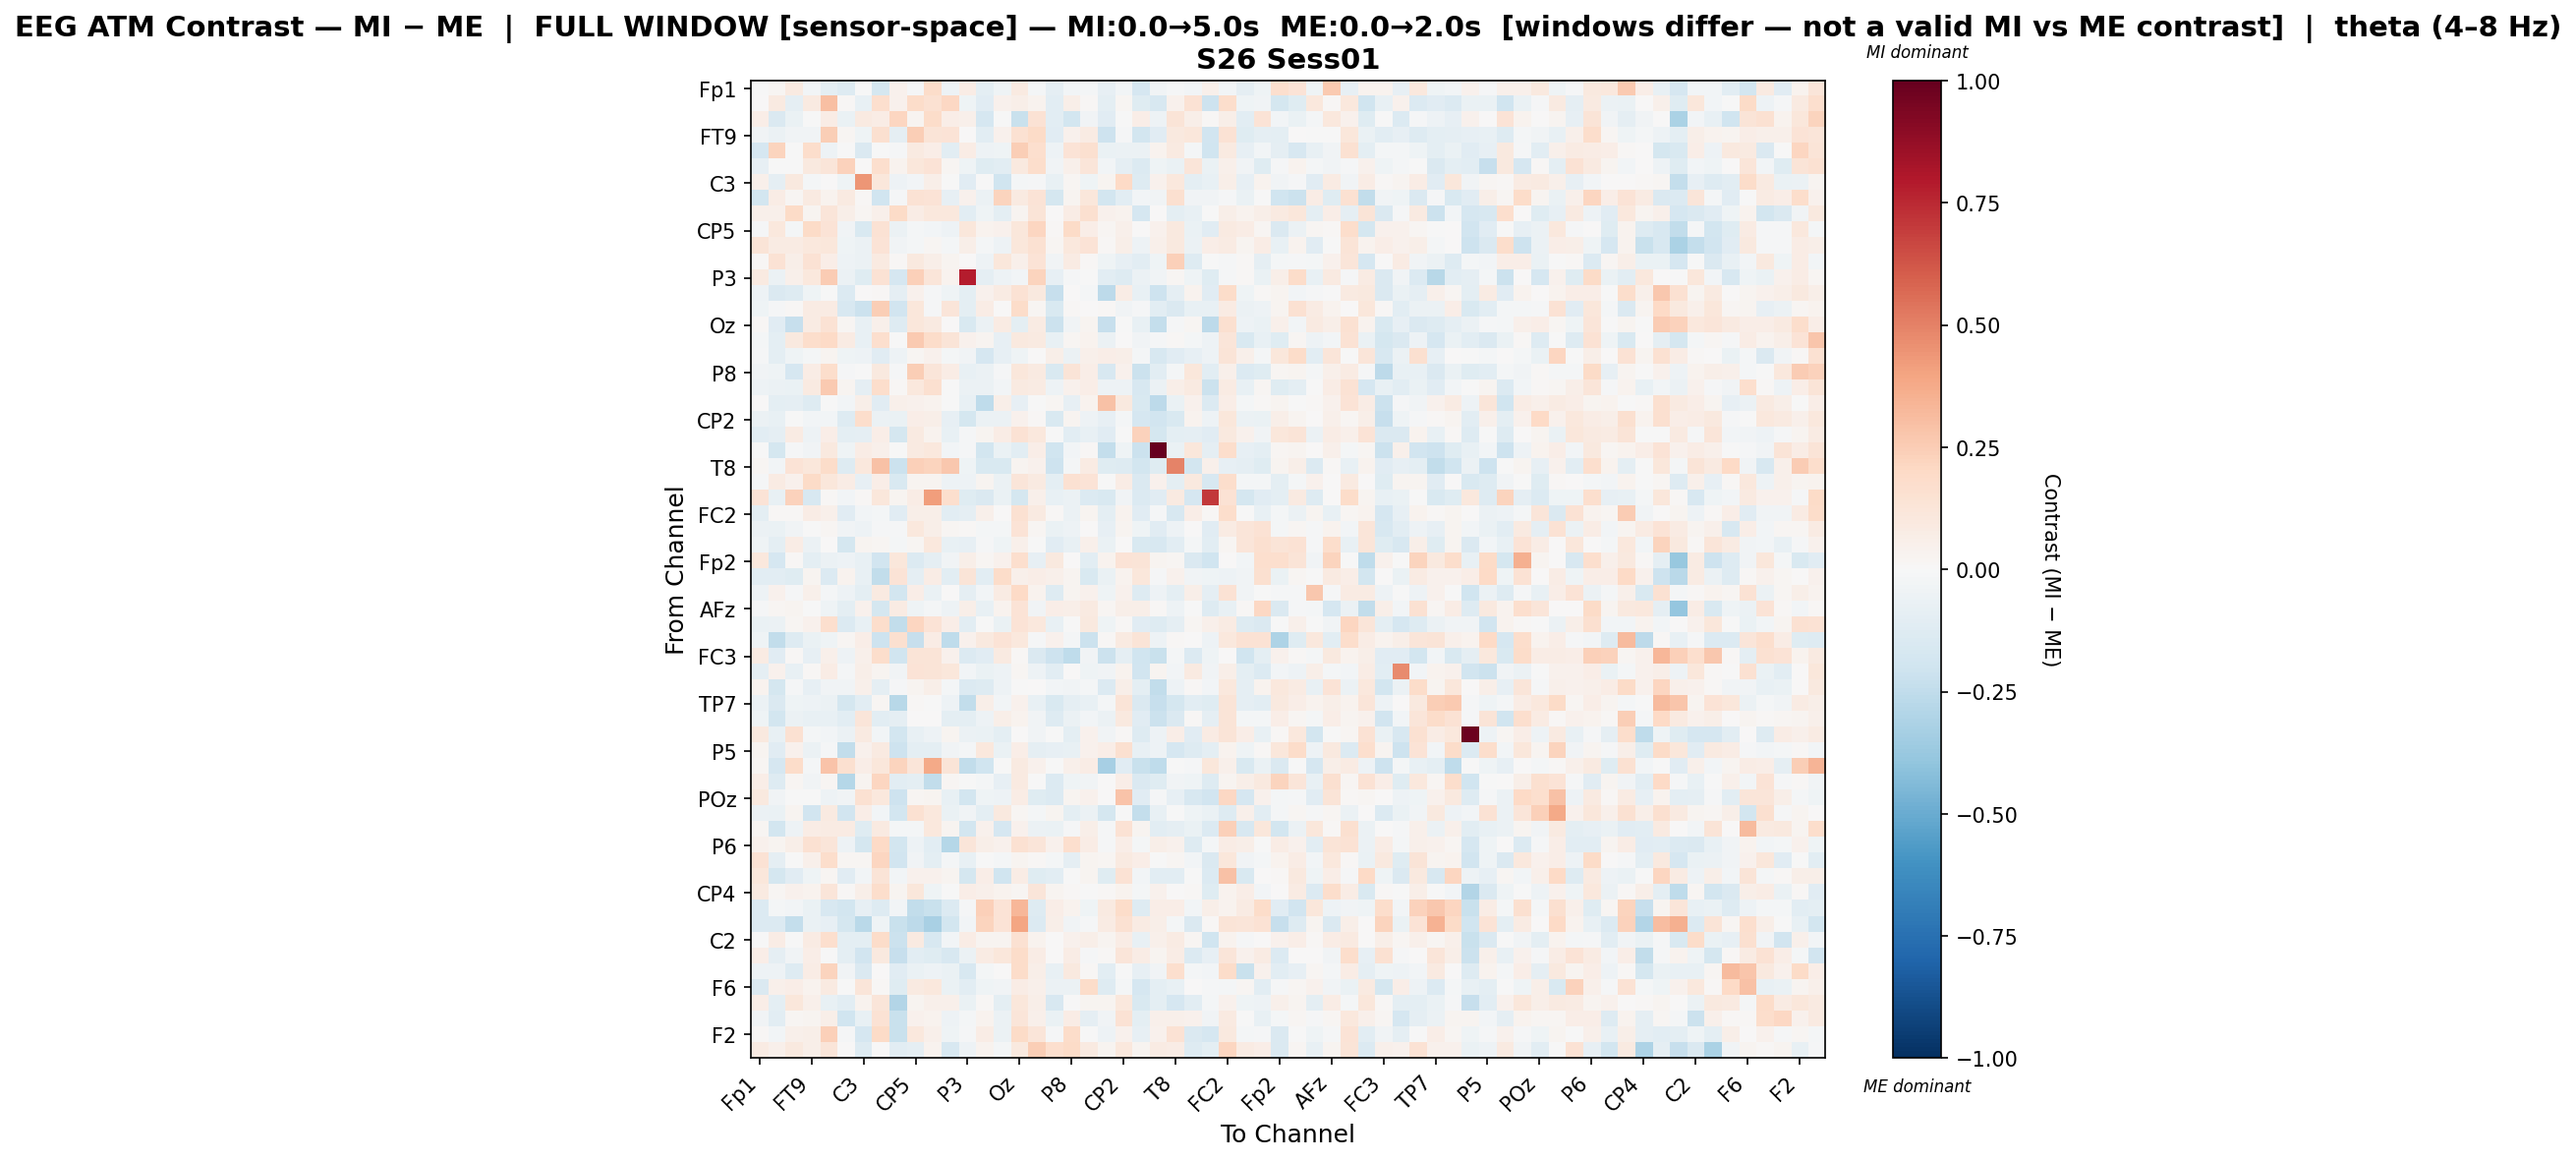

The file beside this chart, header and first rows:
, Fp1, Fz, F3, FT9, FC5, FC1, C3, T7, TP9, CP5, CP1, Pz, P3, P7, O1, Oz, O2, P4, P8, TP10, CP6, CP2, Cz
Fp1, -0.0006977, 0.01913, 0.09106, -0.02889, -0.09764, -0.1274, -0.001121, -0.1764, 0.04343, -0.01435, 0.1858, -0.04978, 0.07584, -0.09375, -0.04537, 0.09301, -0.02215, -0.09044, -0.02612, -0.01706, -0.08213, -0.02875, -0.1647
Fz, 0.004892, 0.08811, -0.08651, 0.08609, 0.3025, 0.009672, -0.07255, 0.1697, 0.04007, 0.1833, 0.1553, 0.2066, -0.04651, -0.1141, 0.04416, 0.0571, 0.03507, -0.1039, 0.05492, 0.01035, -0.0982, 0.02128, -0.1224
F3, 0.06861, -0.1411, -0.06386, -0.006889, 0.07788, -0.068, 0.09339, 0.07345, 0.216, 0.03036, 0.1831, 0.06917, 0.04976, -0.1683, -0.002527, -0.2216, 0.1444, -0.1084, -0.1866, -0.03852, -0.1168, -0.005746, 0.0668
FT9, -0.03174, -0.05919, -0.03231, -0.03207, 0.2454, 0.02095, -0.04577, 0.1591, -0.09246, 0.2436, 0.1287, 0.1399, 0.003306, -0.1092, 0.04652, 0.1525, 0.194, -0.1126, 0.04372, 0.07899, -0.2036, -0.01454, -0.1814
FC5, -0.1672, 0.2254, -0.0001849, 0.179, -0.05231, -0.005072, -0.1438, -0.0005447, -0.01089, 0.09117, 0.06896, -0.1042, 0.0759, -0.05148, -0.03957, 0.2431, 0.1661, -0.04994, 0.1331, 0.1636, -0.06563, -0.05905, -0.05972
FC1, -0.07915, -0.001806, -0.007729, 0.1001, 0.1184, 0.2275, 0.005357, 0.167, 0.03208, 0.1123, 0.1332, 0.02311, -0.04563, -0.1226, -0.1031, 0.09833, 0.1754, -0.03293, 0.04958, 0.1214, -0.02845, -0.08922, -0.1351
C3, 0.0489, -0.08925, 0.09781, -0.01696, 0.0006259, -0.04161, 0.4438, 0.1126, -0.05283, -0.02887, 0.05886, -0.007239, -0.1131, -0.007043, -0.1983, -0.01965, -0.01105, -0.07119, 0.02292, -0.04348, 0.02616, 0.2003, -0.1259
T7, -0.1812, 0.07778, 0.02087, 0.09034, 0.03576, 0.09237, 0.01287, -0.2025, -0.009347, 0.1432, 0.1367, -0.07957, 0.04546, -0.06023, 0.2206, 0.08818, 0.1377, -0.1749, 0.02869, 0.1117, -0.181, -0.1032, -0.03059
TP9, 0.04763, 0.04936, 0.194, 0.02955, 0.1188, 0.06151, 0.01965, 0.04857, 0.1931, 0.07371, 0.106, 0.1017, -0.1087, -0.04091, -0.1003, 0.0238, 0.1259, 0.001099, 0.07747, 0.1583, 0.04474, 0.03138, -0.1696
CP5, -0.01489, 0.1025, -0.02243, 0.1892, 0.1366, -0.03577, -0.1486, 0.1456, -0.05507, -0.01644, -0.02708, -0.05307, 0.11, 0.03436, 0.04238, 0.1139, 0.2132, 0.01022, 0.1917, 0.06897, 0.02161, 0.05227, 0.003949
CP1, 0.13, 0.08201, 0.08175, 0.1075, 0.1132, -0.04415, -0.05893, 0.1366, -0.03354, -0.02116, 0.02158, -0.02027, 0.0573, -0.01731, -0.05009, 0.1133, 0.1532, 0.01574, 0.1082, 0.139, 0.0118, 0.0555, -0.0498
Pz, 0.01138, 0.146, 0.05705, 0.1465, 0.06813, -0.0496, -0.0581, 0.08659, 0.01238, 0.0953, 0.05636, 0.02355, 0.005086, -0.04876, 0.1136, 0.05143, 0.1353, -0.0385, 0.08403, 0.0133, -0.04169, -0.08134, -0.1086
P3, 0.08706, -0.06216, 0.05378, 0.1085, 0.2548, -0.05552, -0.1231, 0.1413, -0.1654, 0.2354, 0.1215, 0.03629, 0.7883, -0.08658, -0.05259, -0.03014, 0.2233, -0.08012, -0.008434, -0.002063, -0.105, -0.127, -0.05687
P7, -0.05426, -0.1463, -0.1267, -0.04293, -0.006052, -0.1342, 0.0007667, 0.008223, -0.08683, 0.04501, -0.01283, -0.04388, -0.09911, 0.04445, 0.08461, 0.1457, 0.09381, -0.2307, 0.00513, -0.02252, -0.2606, 0.07603, -0.07212
O1, -0.04305, -0.01105, 0.01003, 0.08277, 0.08381, -0.1567, -0.2133, 0.2477, -0.1915, 0.1111, -0.01421, 0.12, -0.101, 0.07083, 0.002042, 0.1864, 0.02101, -0.1488, 0.008766, 0.006375, 0.008792, -0.03731, -0.009842
Oz, 0.01049, -0.1153, -0.2344, 0.08282, 0.1456, 0.01651, -0.07259, 0.04792, -0.1324, 0.1144, 0.09072, 0.001162, -0.1543, -0.05868, 0.08336, -0.09721, 0.08498, -0.2133, -0.03342, 0.02651, -0.2329, -0.0016, -0.0727
O2, -0.02219, -0.1014, 0.09658, 0.1795, 0.1984, 0.0843, -0.07306, 0.1707, -0.004584, 0.26, 0.1832, 0.1322, 0.04268, 0.03079, -0.08291, 0.09999, 0.08682, -0.07433, 0.02124, 0.03436, -0.05699, 0.0007589, -0.03421
P4, -0.00969, -0.1015, -0.04462, -0.01602, 0.03002, -0.04171, -0.04836, -0.1151, -0.05465, 0.02107, 0.04189, -0.02248, -0.03468, -0.1643, -0.08078, -0.04514, 0.0007341, 0.05621, -0.056, 0.05206, 0.06306, 0.05698, -0.02008
P8, -0.03468, -0.04554, -0.1662, 0.0753, 0.1763, -0.01112, -0.007139, 0.09982, -0.01078, 0.2466, 0.1229, 0.07351, -0.07812, -0.05577, -0.01056, 0.1144, 0.08764, -0.1488, 0.1295, 0.06872, -0.1598, 0.0409, -0.2177
TP10, -0.04765, -0.0573, -0.06686, 0.08678, 0.2599, 0.02439, -0.09194, 0.1748, 0.01239, 0.1088, 0.1603, -0.004682, -0.05767, -0.06053, -0.03055, 0.08738, 0.07898, -0.05036, 0.03935, 0.06673, -0.04704, -0.04778, -0.1592
CP6, 0.0007568, -0.09849, -0.09019, -0.126, -0.007692, -0.02526, 0.05978, -0.1144, 0.04736, 0.04469, 0.03243, -0.005994, -0.07066, -0.2539, 0.06041, -0.08191, -0.006974, 0.01731, -0.08128, 0.03795, 0.2898, 0.09726, -0.1492
CP2, -0.05797, -0.07281, -0.006455, -0.02764, -0.0267, -0.1257, 0.1724, -0.05814, -0.06337, 0.0663, 0.06234, -0.08024, -0.1745, -0.05685, -0.06249, 0.03973, 0.0138, -0.1527, 0.02364, -0.05137, -0.083, -0.02334, -0.1657
Cz, -0.103, -0.09049, 0.08173, -0.05442, 0.06623, -0.09449, -0.08679, 0.06897, -0.1763, 0.08951, 0.03646, -0.07059, -0.00956, 0.02462, 0.07607, 0.147, 0.1052, -0.002758, -0.1048, -0.07052, -0.1155, -0.005455, 0.2336
C4, -0.004595, -0.1766, -0.01394, -0.03624, 0.09553, -0.04002, 0.07684, 0.04713, -0.001019, 0.08726, 0.1027, -0.02596, -0.01242, -0.18, -0.06921, -0.1019, 0.06962, -0.2022, -0.03004, 0.009123, -0.2353, -0.04053, -0.2111
T8, 0.02216, -0.02807, 0.1396, 0.1153, 0.1826, -0.1263, 0.1066, 0.2915, -0.2155, 0.2386, 0.2229, 0.2724, -0.03979, -0.1491, -0.152, 0.03055, 0.04077, -0.209, -0.02111, 0.08027, -0.1175, -0.1319, -0.1806
FT10, -0.01368, 0.07877, 0.04469, 0.1882, 0.1101, 0.07531, -0.08036, 0.06519, -0.1561, 0.02781, 0.02387, -0.04698, -0.05443, 0.02688, -0.05834, 0.1187, 0.08658, -0.09754, 0.1493, 0.138, -0.005036, 0.07124, -0.1464
FC6, 0.1394, -0.07771, 0.2269, -0.1611, 0.01485, -0.02347, 0.01503, 0.1101, 0.02881, 0.07808, 0.4146, 0.1665, -0.1242, -0.144, -0.06905, -0.1789, 0.04852, -0.07048, -0.05551, -0.1398, -0.1553, -0.03829, -0.1398
FC2, -0.09712, 0.01299, 0.01507, 0.07449, 0.05173, -0.113, -0.02519, -0.02038, -0.1132, 0.0623, 0.05619, -0.1066, -0.09211, 0.05219, 0.0015, 0.1549, 0.08954, 0.01416, -0.05722, 0.0309, -0.09815, 0.03355, -0.111
F4, -0.05528, -0.06388, -0.0388, -0.002067, 0.02324, -0.03574, -0.05413, -0.009812, -0.01126, 0.1062, 0.05952, 0.01641, 0.0085, -0.01566, -0.01929, 0.1356, 0.01643, -0.06581, -0.0499, 0.005467, -0.08112, 0.03039, -0.0395
F8, -0.04064, -0.09461, 0.07473, -0.05706, 0.007678, -0.1724, 0.02964, 0.02005, -0.01843, 0.02125, 0.1018, -0.07698, -0.08522, -0.009102, -0.04685, 0.05287, -0.0009468, -0.1131, -0.07435, 0.04703, -0.06827, 0.006512, -0.1506
Fp2, 0.1072, -0.1703, 0.014, -0.09749, -0.0616, -0.05367, -0.07118, -0.191, 0.1133, -0.1391, -0.08612, -0.03619, 0.06147, 0.02095, 0.04196, 0.1704, -0.08573, 0.1014, 0.006179, -0.1069, 0.03514, 0.1368, 0.1324
AF7, -0.1049, -0.1093, -0.1209, 0.03051, -0.1342, 0.03591, -0.07123, -0.25, 0.1366, -0.09087, 0.07074, -0.1022, 0.1295, -0.1023, 0.1853, 0.04794, 0.06882, 0.05206, 0.03041, -0.1553, -0.06651, 0.03537, 0.1094
AF3, -0.04751, 0.04232, -0.01489, 0.05446, -0.01757, -0.0469, -0.09378, 0.09041, -0.1841, 0.07008, -0.06929, 0.00525, -0.08934, -0.0274, 0.07925, 0.1983, 0.03417, -0.1283, 0.02386, 0.0425, -0.04333, 0.043, -0.1275
AFz, -0.01159, 0.01842, 0.03101, -0.001307, -0.03938, -0.09874, 0.04315, -0.1769, 0.0795, -0.04555, -0.01993, -0.05031, 0.05884, -0.0743, 0.03716, 0.1357, -0.03743, 0.06253, 0.06243, 0.08853, 0.01994, 0.05852, 0.05985
F1, -0.06549, -0.05673, 0.02022, 0.04585, 0.1642, -0.1328, -0.07286, 0.173, -0.2486, 0.2134, 0.1394, 0.06419, -0.109, -0.001651, -0.06491, 0.1406, 0.1076, -0.07486, -0.001321, 0.1, -0.04362, 0.01302, -0.1133
FT7, -0.04531, -0.249, -0.1303, -0.06501, -0.04187, 0.0212, 0.06811, -0.2097, 0.1571, -0.2335, 0.0741, -0.251, 0.04305, 0.0947, 0.1401, 0.1052, -0.01475, 0.04047, -0.02075, -0.2179, 0.0103, 0.09005, 0.1292
FC3, 0.08409, -0.1127, 0.01188, -0.08011, 0.05335, -0.05337, 0.05151, 0.1747, -0.2002, 0.1308, 0.1303, 0.04163, -0.1379, -0.1129, 0.0905, 0.01175, -0.1417, -0.2082, -0.2575, -0.03891, -0.2154, -0.0876, -0.1989
C1, -0.08965, 0.04521, -0.07439, 0.009841, 0.0739, -0.01671, 0.05568, 0.02709, -0.03411, 0.1358, 0.1294, 0.11, -0.02562, -0.06403, -0.05232, 0.02285, -0.04919, -0.1079, 0.001655, -0.03922, -0.03722, 0.03353, -0.1879
C5, 0.03369, -0.1785, -0.01318, -0.08082, -0.03444, -0.03467, 0.0534, -0.08979, -0.01311, 0.02865, 0.06132, -0.02158, -0.1373, -0.1276, -0.05438, -0.00375, 0.005392, -0.02757, -0.03739, -0.02083, -0.1381, 0.05861, -0.09892
TP7, -0.06004, -0.1416, -0.04412, -0.05452, -0.0616, -0.1775, -0.1025, 0.02048, -0.2796, 0.01053, -0.007077, -0.05313, -0.2472, 0.05917, -0.02572, 0.04416, -0.07436, -0.1527, -0.09031, -0.0771, -0.02206, 0.1308, -0.1423
CP3, -0.04023, -0.1857, -0.05774, -0.07035, -0.07327, -0.1092, 0.1238, -0.1038, -0.08725, 0.006318, 0.00469, -0.09824, -0.1014, -0.04873, 0.05514, 0.03446, -0.03415, -0.1274, -0.06193, -0.0289, -0.05756, 0.09601, -0.1135
P1, 0.1005, -0.07485, 0.1542, -0.02284, -0.03061, -0.06039, 0.08938, -0.02711, -0.1835, -0.07137, -0.04919, 0.02639, -0.05957, -0.06827, -0.09457, 0.007764, -0.0384, -0.003292, -0.1014, 0.04651, -0.03278, 0.01078, -0.125
P5, 0.02391, -0.1107, 0.03971, -0.05818, -0.01465, -0.2456, 0.04475, 0.09038, -0.2089, -0.09483, -0.09484, -0.03388, -0.01714, 0.1066, -0.06744, 0.06263, -0.09348, -0.08407, -0.07451, 0.04561, 0.06891, 0.164, -0.07639
PO7, 0.0173, -0.1696, 0.1859, -0.02251, 0.2844, 0.157, 0.0693, 0.1121, 0.2249, 0.1181, 0.3793, 0.1319, -0.2493, -0.1969, -0.005619, 0.09311, 0.04239, -0.004596, 0.04704, 0.0765, -0.3323, -0.1171, -0.2213
PO3, 0.06529, -0.129, 0.02036, -0.03768, 0.01621, -0.2835, 0.03017, 0.212, -0.1035, -0.0979, -0.2486, 0.02142, -0.003289, -0.01875, -0.07891, 0.08658, -0.007029, -0.1372, -0.0439, -0.03277, 0.006333, 0.06464, -0.1435
POz, 0.09827, -0.0313, -0.004153, -0.003716, -0.0535, -0.03569, 0.1539, 0.1082, -0.2089, 0.01579, 0.02825, -0.07466, -0.1821, -0.04478, -0.04759, 0.07191, -0.1227, -0.1352, 0.02628, 0.04432, 0.0005905, 0.2864, -0.1116
PO4, -0.05892, -0.0678, 0.02854, -0.1895, 0.08735, -0.1883, 0.07028, -0.02461, -0.1815, 0.1559, 0.106, -0.06799, -0.0346, -0.0995, 0.09957, 0.01894, -0.0192, 0.0298, -0.1008, -0.0583, -0.1779, -0.00141, -0.2414
PO8, 0.01808, -0.1856, -0.0478, 0.07093, 0.07853, 0.0847, -0.1191, 0.08968, -0.02286, -0.01999, 0.104, 0.02362, -0.1873, 0.04554, -0.1692, 0.04025, -0.05723, -0.06402, -0.008478, 0.0608, -0.009286, 0.1467, 0.02995
P6, 0.04321, 0.02874, 0.05712, 0.1514, 0.1195, -0.04978, -0.1726, 0.202, -0.187, -0.04969, -0.1049, -0.2843, 0.1187, 0.05759, 0.03948, 0.1516, 0.1228, 0.04099, 0.1682, 0.07189, -0.007922, 0.06952, -0.01718
P2, 0.1413, -0.08987, -0.0005189, 0.05026, 0.1721, 0.02168, 0.0214, 0.2129, -0.1904, -0.0331, -0.09495, -0.02066, -0.07592, -0.004397, -0.02136, 0.0242, 0.01297, -0.01636, -0.09202, 0.0264, 0.02242, 0.09082, 0.06988
CPz, 0.1128, -0.1757, -0.1105, -0.04244, 0.02307, -0.1108, -0.03046, 0.1291, -0.02594, 0.04476, 0.04653, 0.02817, -0.1781, 0.06501, -0.2019, 0.07114, -0.1206, -0.1076, -0.003652, 0.02772, -0.122, 0.148, -0.02918
CP4, 0.08677, 0.02336, 0.04582, 0.03665, 0.1217, 0.01558, 0.06046, 0.176, 0.03107, 0.1115, -0.04296, -0.002567, 0.06531, 0.05208, 0.0321, 0.01755, 0.1236, 0.02943, 0.01428, -0.004748, 0.01011, 0.03816, -0.0201
TP8, -0.1329, -0.01846, -0.02394, -0.06786, -0.1598, -0.1835, -0.07939, -0.1322, -0.02683, -0.2498, -0.2242, -0.1341, -0.01517, 0.2388, 0.1343, 0.3283, -0.1283, 0.07016, 0.03235, -0.04556, 0.09295, 0.1833, -0.1263
C6, -0.1342, -0.1349, -0.2356, -0.06559, -0.08322, -0.1729, -0.2715, -0.04424, -0.2256, -0.265, -0.3237, -0.1854, -0.02436, 0.2192, 0.1338, 0.3909, -0.1362, 0.06094, -0.03214, -0.01293, 0.08294, 0.1486, 0.08342
C2, -0.004695, 0.07348, -0.005041, 0.07964, 0.1659, -0.1002, -0.09847, 0.1807, -0.2148, 0.08666, -0.1631, -0.02348, 0.07341, 0.02599, 0.02997, 0.1523, 0.03528, 0.0005661, 0.0426, 0.06151, 0.0288, 0.07541, -0.07116
FC4, 0.06392, -0.08644, -0.03811, 0.06839, -0.006304, -0.1, -0.1932, 0.09936, -0.2308, -0.1047, -0.1209, -0.1618, -0.06103, 0.08302, 0.1148, 0.1818, 0.07582, 0.0007757, 0.07675, -0.01025, 0.008847, 0.1188, 0.07618
FT8, -0.04711, -0.04988, -0.1302, 0.07402, 0.2244, -0.03766, -0.1429, 1.81689726010704e-05, -0.1167, -0.06893, -0.04997, -0.06581, -0.1571, -0.01695, 0.001839, 0.1813, 0.05489, -0.07628, 0.09899, 0.007871, -0.1054, -0.002386, -0.07959
F6, -0.1462, 0.04748, 0.06423, 0.03341, 0.09047, -0.003582, 0.1241, 0.01339, -0.1221, 0.09161, 0.1088, -0.06799, -0.1037, -0.04368, -0.03815, 0.07215, 0.05041, -0.05723, -0.05844, 0.181, -0.1282, -0.01583, -0.1653
AF8, 0.06367, -0.09869, 0.1138, 0.05368, -0.07614, -0.1078, 0.03506, 0.1234, -0.293, 0.02683, 0.054, 0.05387, -0.06867, 0.01478, -0.09524, 0.1106, 0.06056, -0.1595, -0.0007032, 0.02633, 0.03057, 0.1066, -0.1494
AF4, -0.0357, -0.1026, 0.02331, 0.03073, 0.0596, -0.1995, -0.07774, 0.142, -0.2253, 0.04358, 0.03717, -0.05394, -0.01982, 0.03312, -0.05516, 0.118, 0.04921, -0.06663, 0.07635, -0.08912, -0.03539, 0.1427, -0.09882
... 2 more rows
